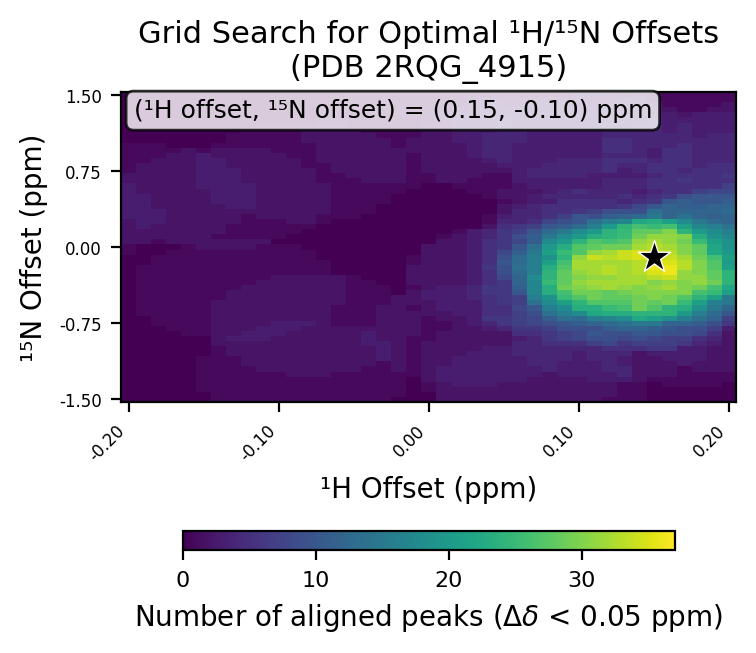

Source data for this figure (header and first rows):
# h_min, -0.2
# h_max, 0.2
# h_step, 0.01
# n_min, -1.5
# n_max, 1.5
# n_step, 0.05
# cutoff, 0.05
h_values, -0.2, -0.19, -0.18, -0.17, -0.16, -0.15, -0.14, -0.13, -0.12, -0.11, -0.1, -0.09, -0.08, -0.07, -0.06, -0.05, -0.04, -0.03, -0.02, -0.01, 0.0, 0.01, 0.02
n_values, -1.5, -1.45, -1.4, -1.35, -1.3, -1.25, -1.2, -1.15, -1.1, -1.05, -1.0, -0.95, -0.9, -0.85, -0.8, -0.75, -0.7, -0.65, -0.6, -0.55, -0.5, -0.45, -0.4
-0.2, 0, 0, 0, 0, 0, 0, 0, 0, 0, 0, 0, 0, 0, 0, 0, 0, 0, 0, 0, 0, 0, 0, 0
-0.19, 0, 0, 0, 0, 0, 0, 0, 0, 0, 0, 0, 0, 0, 0, 0, 0, 0, 1, 1, 1, 1, 1, 1
-0.18, 0, 0, 0, 0, 0, 0, 0, 0, 0, 0, 0, 0, 0, 0, 0, 1, 1, 1, 1, 1, 1, 1, 1
-0.17, 0, 0, 0, 0, 0, 0, 0, 0, 0, 0, 0, 0, 0, 0, 1, 1, 1, 1, 1, 1, 1, 1, 1
-0.16, 0, 0, 0, 0, 0, 0, 0, 0, 0, 0, 0, 0, 0, 1, 1, 1, 1, 1, 1, 1, 1, 1, 1
-0.15, 0, 0, 1, 1, 1, 1, 1, 1, 1, 0, 0, 0, 0, 1, 1, 1, 1, 1, 1, 1, 1, 1, 1
-0.14, 1, 1, 1, 1, 1, 1, 1, 1, 1, 1, 1, 2, 2, 2, 2, 2, 2, 2, 2, 2, 1, 1, 1
-0.13, 1, 1, 1, 1, 1, 1, 1, 1, 1, 2, 2, 2, 3, 2, 2, 2, 2, 2, 2, 2, 2, 2, 1
-0.12, 1, 1, 1, 1, 1, 1, 1, 2, 2, 2, 2, 2, 3, 3, 2, 2, 2, 2, 2, 2, 2, 2, 2
-0.11, 1, 1, 1, 1, 1, 1, 2, 2, 2, 2, 2, 2, 3, 3, 3, 2, 2, 2, 2, 2, 2, 2, 2
-0.1, 1, 1, 1, 1, 1, 1, 2, 2, 2, 2, 2, 2, 2, 3, 3, 3, 2, 2, 2, 2, 2, 2, 2
-0.09, 1, 1, 1, 1, 1, 2, 2, 2, 2, 2, 2, 2, 2, 2, 3, 3, 2, 2, 2, 2, 2, 2, 2
-0.08, 1, 1, 1, 1, 1, 2, 2, 2, 2, 2, 2, 2, 2, 2, 2, 3, 2, 2, 2, 2, 2, 2, 2
-0.07, 1, 1, 1, 1, 1, 2, 2, 2, 2, 2, 2, 2, 2, 2, 2, 2, 2, 2, 2, 2, 2, 2, 2
-0.06, 1, 1, 1, 1, 1, 1, 2, 2, 2, 2, 2, 2, 2, 2, 2, 1, 1, 1, 1, 2, 2, 2, 2
-0.05, 1, 1, 1, 1, 1, 1, 2, 2, 2, 2, 2, 2, 2, 2, 2, 1, 1, 1, 1, 1, 1, 1, 1
-0.04, 1, 1, 1, 1, 1, 1, 1, 2, 2, 2, 2, 3, 3, 3, 2, 1, 1, 1, 1, 1, 1, 1, 1
-0.03, 1, 1, 1, 1, 1, 1, 1, 1, 3, 3, 3, 3, 2, 2, 2, 2, 2, 2, 2, 1, 1, 1, 1
-0.02, 0, 1, 1, 1, 1, 1, 2, 2, 2, 2, 2, 2, 2, 2, 2, 2, 2, 2, 2, 2, 2, 0, 0
-0.01, 0, 0, 0, 0, 0, 1, 1, 1, 1, 1, 1, 1, 1, 2, 2, 2, 2, 2, 1, 2, 2, 2, 1
0.0, 0, 0, 1, 1, 2, 2, 2, 2, 2, 2, 2, 2, 1, 1, 1, 1, 1, 2, 2, 2, 3, 3, 2
0.01, 2, 2, 2, 2, 3, 3, 3, 2, 2, 2, 2, 2, 2, 2, 1, 1, 2, 2, 3, 3, 3, 3, 3
0.02, 2, 2, 2, 3, 3, 3, 3, 3, 3, 2, 2, 2, 2, 2, 2, 2, 2, 3, 3, 3, 3, 3, 3
0.03, 2, 2, 2, 3, 3, 3, 3, 3, 3, 3, 2, 2, 2, 2, 2, 3, 3, 3, 3, 3, 4, 4, 4
0.04, 2, 2, 2, 3, 3, 3, 3, 3, 3, 3, 3, 2, 2, 2, 3, 4, 6, 5, 5, 5, 5, 6, 6
0.05, 2, 2, 2, 2, 3, 3, 3, 3, 3, 3, 3, 2, 2, 2, 4, 6, 6, 5, 5, 6, 6, 6, 6
0.06, 2, 2, 2, 2, 3, 3, 3, 3, 3, 4, 4, 4, 3, 5, 6, 7, 7, 7, 8, 7, 7, 10, 11
0.07, 2, 2, 2, 2, 2, 3, 3, 4, 4, 4, 4, 4, 4, 5, 6, 8, 8, 9, 10, 14, 16, 17, 17
0.08, 2, 2, 2, 2, 2, 2, 4, 4, 4, 4, 4, 5, 6, 6, 7, 9, 11, 14, 16, 18, 19, 23, 23
0.09, 2, 2, 2, 2, 2, 3, 3, 3, 4, 4, 4, 5, 7, 7, 9, 10, 14, 16, 18, 21, 25, 26, 29
0.1, 2, 2, 2, 2, 2, 3, 3, 3, 3, 3, 4, 5, 8, 8, 9, 11, 13, 18, 23, 24, 27, 29, 30
0.11, 2, 2, 2, 2, 3, 3, 3, 3, 4, 4, 4, 7, 9, 10, 9, 12, 16, 22, 23, 27, 29, 29, 31
0.12, 1, 2, 2, 2, 3, 3, 4, 4, 4, 4, 5, 8, 9, 9, 11, 13, 17, 23, 25, 27, 28, 28, 32
0.13, 1, 1, 1, 1, 3, 4, 4, 3, 3, 4, 5, 6, 8, 9, 12, 14, 18, 23, 26, 27, 28, 29, 31
0.14, 1, 1, 1, 1, 2, 2, 2, 2, 2, 2, 5, 7, 9, 10, 12, 15, 22, 24, 29, 29, 29, 30, 30
0.15, 0, 0, 0, 0, 1, 2, 2, 2, 2, 3, 6, 7, 8, 10, 11, 15, 21, 24, 27, 28, 30, 30, 31
0.16, 0, 0, 0, 1, 1, 2, 2, 2, 3, 3, 6, 7, 7, 9, 10, 12, 19, 24, 24, 29, 29, 30, 32
0.17, 0, 0, 0, 1, 1, 1, 1, 3, 3, 3, 3, 6, 7, 9, 9, 12, 16, 20, 23, 25, 27, 30, 30
0.18, 0, 0, 0, 1, 1, 1, 2, 2, 3, 3, 3, 4, 5, 8, 9, 11, 14, 16, 19, 21, 24, 26, 29
0.19, 0, 0, 0, 1, 1, 1, 2, 2, 2, 2, 2, 3, 4, 5, 7, 9, 12, 13, 15, 16, 21, 25, 26
0.2, 0, 0, 0, 0, 1, 1, 2, 2, 2, 2, 2, 2, 2, 2, 3, 6, 7, 10, 12, 15, 15, 21, 22
best_n_offset, -0.1
best_h_offset, 0.15
best_count, 37
